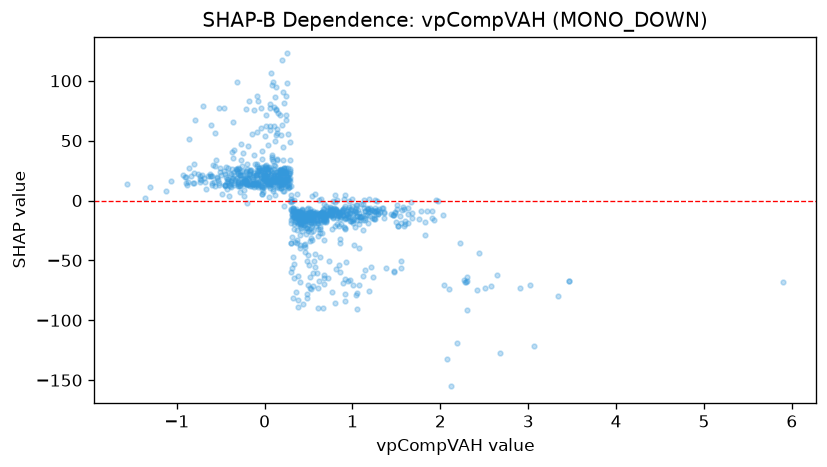

The data file committed next to this chart (first rows):
feature_value, shap_value
0.5925, -18.91
0.8199, 0.8039
2.047, -70.87
0.1383, 20.42
0.133, 75.59
0.7929, -5.946
0.4102, -19.46
0.4811, -78.26
0.5793, -9.735
0.9773, -66.44
0.4553, -10.8
-0.2145, 76.72
-0.2706, 34.24
0.5016, -11.73
0.6625, -9.945
0.5384, -32.63
0.08676, 37.7
0.1029, 11.89
-0.00621, 21.59
0.09441, 13.86
-0.2325, 8.651
-0.5229, 13.29
-0.1891, 17.58
-0.2974, 13.81
0.1082, 23.8
0.03588, 23.75
0.1453, 56.07
0.005545, 16.82
-0.02935, 11.55
-0.02907, 9.388
-0.07909, 11.61
-0.1303, 13.92
-0.2806, 21.71
-0.3074, 26.88
-0.4281, 17.61
-0.4229, 15.18
-0.2324, 15.57
-0.3314, 16.84
0.04125, 24
2.907, -72.85
0.9151, -23.03
1.091, -3.28
1.21, -8.164
0.5326, -30.89
0.08443, 16.77
-0.01554, 11.06
0.2348, 16.09
-0.3129, 98.93
-0.7351, 15.45
-0.8171, 15
-0.1803, 14.12
-0.03428, 11.73
-0.2516, 15.54
-0.1387, 14.22
-0.199, 12.84
1.487, -9.769
0.122, 18.77
1.131, -6.476
1.382, -56.08
0.2261, 24.32
... 975 more rows
